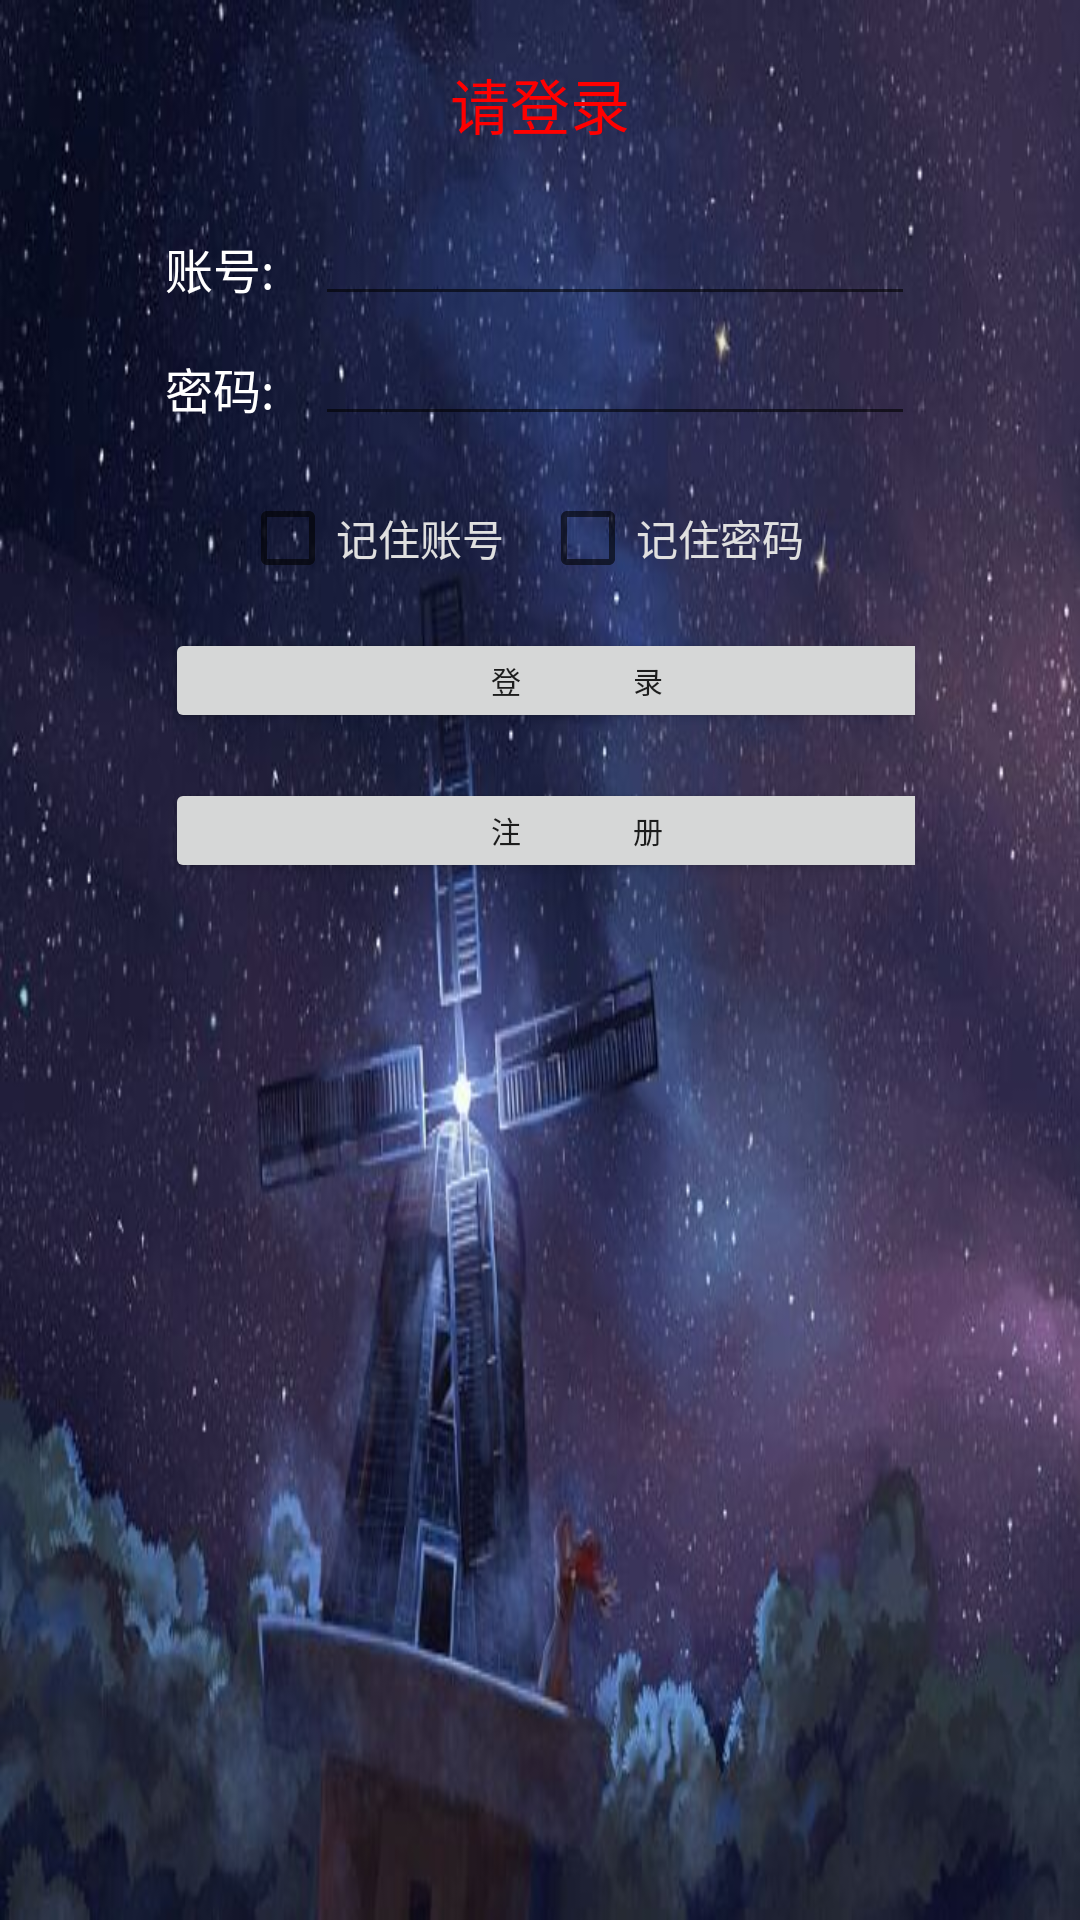

This screen was rendered from an Android layout file. Write that file and the resources it references.
<!-- AndroidManifest.xml: application theme AppTheme -->
<!-- res/layout/activity_main1.xml -->
<?xml version="1.0" encoding="utf-8"?>
<LinearLayout xmlns:android="http://schemas.android.com/apk/res/android"
    xmlns:tools="http://schemas.android.com/tools"
    android:layout_width="match_parent"
    android:background="@drawable/login"
    android:layout_height="match_parent"
    android:orientation="vertical"
    tools:context=".MainActivity">


    <TextView
        android:layout_width="match_parent"
        android:layout_height="wrap_content"
        android:layout_marginTop="20dp"
        android:gravity="center_horizontal|center_vertical"
        android:text="请登录"
        android:textColor="#FF0000"
        android:textSize="20sp" />

    <LinearLayout
        android:layout_width="250dp"
        android:layout_height="40dp"
        android:layout_gravity="center_horizontal|center_vertical"
        android:layout_marginTop="20dp"
        android:orientation="horizontal" >

        <TextView
            android:layout_width="0dp"
            android:layout_height="wrap_content"
            android:layout_weight="1"
            android:textColor="#FFFFFF"
            android:text="账号:"
            android:textSize="16sp"
            android:layout_marginTop="2dp"/>

        <EditText
            android:id="@+id/loginHint"
            android:textColor="#FFFFFF"
            android:textSize="14sp"
            android:textColorHint="#F5F5DC"
            android:layout_width="0dp"
            android:layout_height="wrap_content"
            android:layout_weight="4" />
    </LinearLayout>

    <LinearLayout
        android:layout_width="250dp"
        android:layout_height="40dp"
        android:layout_gravity="center_horizontal|center_vertical"
        android:orientation="horizontal" >

        <TextView
            android:layout_width="0dp"
            android:layout_height="wrap_content"
            android:layout_weight="1"
            android:textColor="#FFFFFF"
            android:text="密码:"
            android:textSize="16sp"
            android:layout_marginTop="2dp"/>

        <EditText
            android:id="@+id/passWordHint"
            android:textColor="#FFFFFF"
            android:textSize="14sp"
            android:textColorHint="#F5F5DC"
            android:layout_width="0dp"
            android:layout_height="wrap_content"
            android:layout_weight="4"/>
    </LinearLayout>

    <LinearLayout
        android:layout_width="200dp"
        android:layout_height="30dp"
        android:layout_gravity="center_horizontal|center_vertical"
        android:layout_marginTop="15dp"
        android:orientation="horizontal" >

        <CheckBox
            android:layout_width="0dp"
            android:textColor="#E0E0E0"
            android:layout_height="wrap_content"
            android:layout_weight="1"
            android:text="记住账号" />

        <CheckBox
            android:layout_width="0dp"
            android:textColor="#E0E0E0"
            android:layout_height="wrap_content"
            android:layout_weight="1"
            android:text="记住密码" />
    </LinearLayout>

    <LinearLayout
        android:layout_width="250dp"
        android:layout_height="35dp"
        android:layout_gravity="center_horizontal|center_vertical"
        android:layout_marginTop="15dp"
        android:orientation="horizontal" >

        <Button
            android:id="@+id/loginButton1"
            android:layout_width="300dp"
            android:layout_height="35dp"
            android:layout_weight="1"
            android:text="登                录"
            android:textSize="10sp" />

        <TextView
            android:layout_width="0dp"
            android:layout_height="wrap_content"
            android:layout_weight="1"
            android:textSize="15sp" />
    </LinearLayout>
    <LinearLayout
        android:layout_width="250dp"
        android:layout_height="35dp"
        android:layout_gravity="center_horizontal|center_vertical"
        android:layout_marginTop="15dp"
        android:orientation="horizontal" >
        <Button
            android:id="@+id/loginButton2"
            android:layout_width="300dp"
            android:layout_height="35dp"
            android:layout_weight="1"
            android:text="注                册"
            android:textSize="10sp" />
        <TextView
            android:layout_width="0dp"
            android:layout_height="wrap_content"
            android:layout_weight="1"
            android:textSize="15sp" />


    </LinearLayout>

</LinearLayout>
<!-- resources referenced by this layout -->
<resources>
  <!-- drawable login: png bitmap (drawable, 55936 bytes) -->
  <style name="AppTheme" parent="Theme.AppCompat.Light.NoActionBar">
          
          <item name="colorPrimary">@color/colorPrimary</item>
          <item name="colorPrimaryDark">@color/colorPrimaryDark</item>
          <item name="colorAccent">@color/colorAccent</item>
      </style>
  <color name="colorPrimary">#008577</color>
  <color name="colorPrimaryDark">#00574B</color>
  <color name="colorAccent">#D81B60</color>
</resources>
